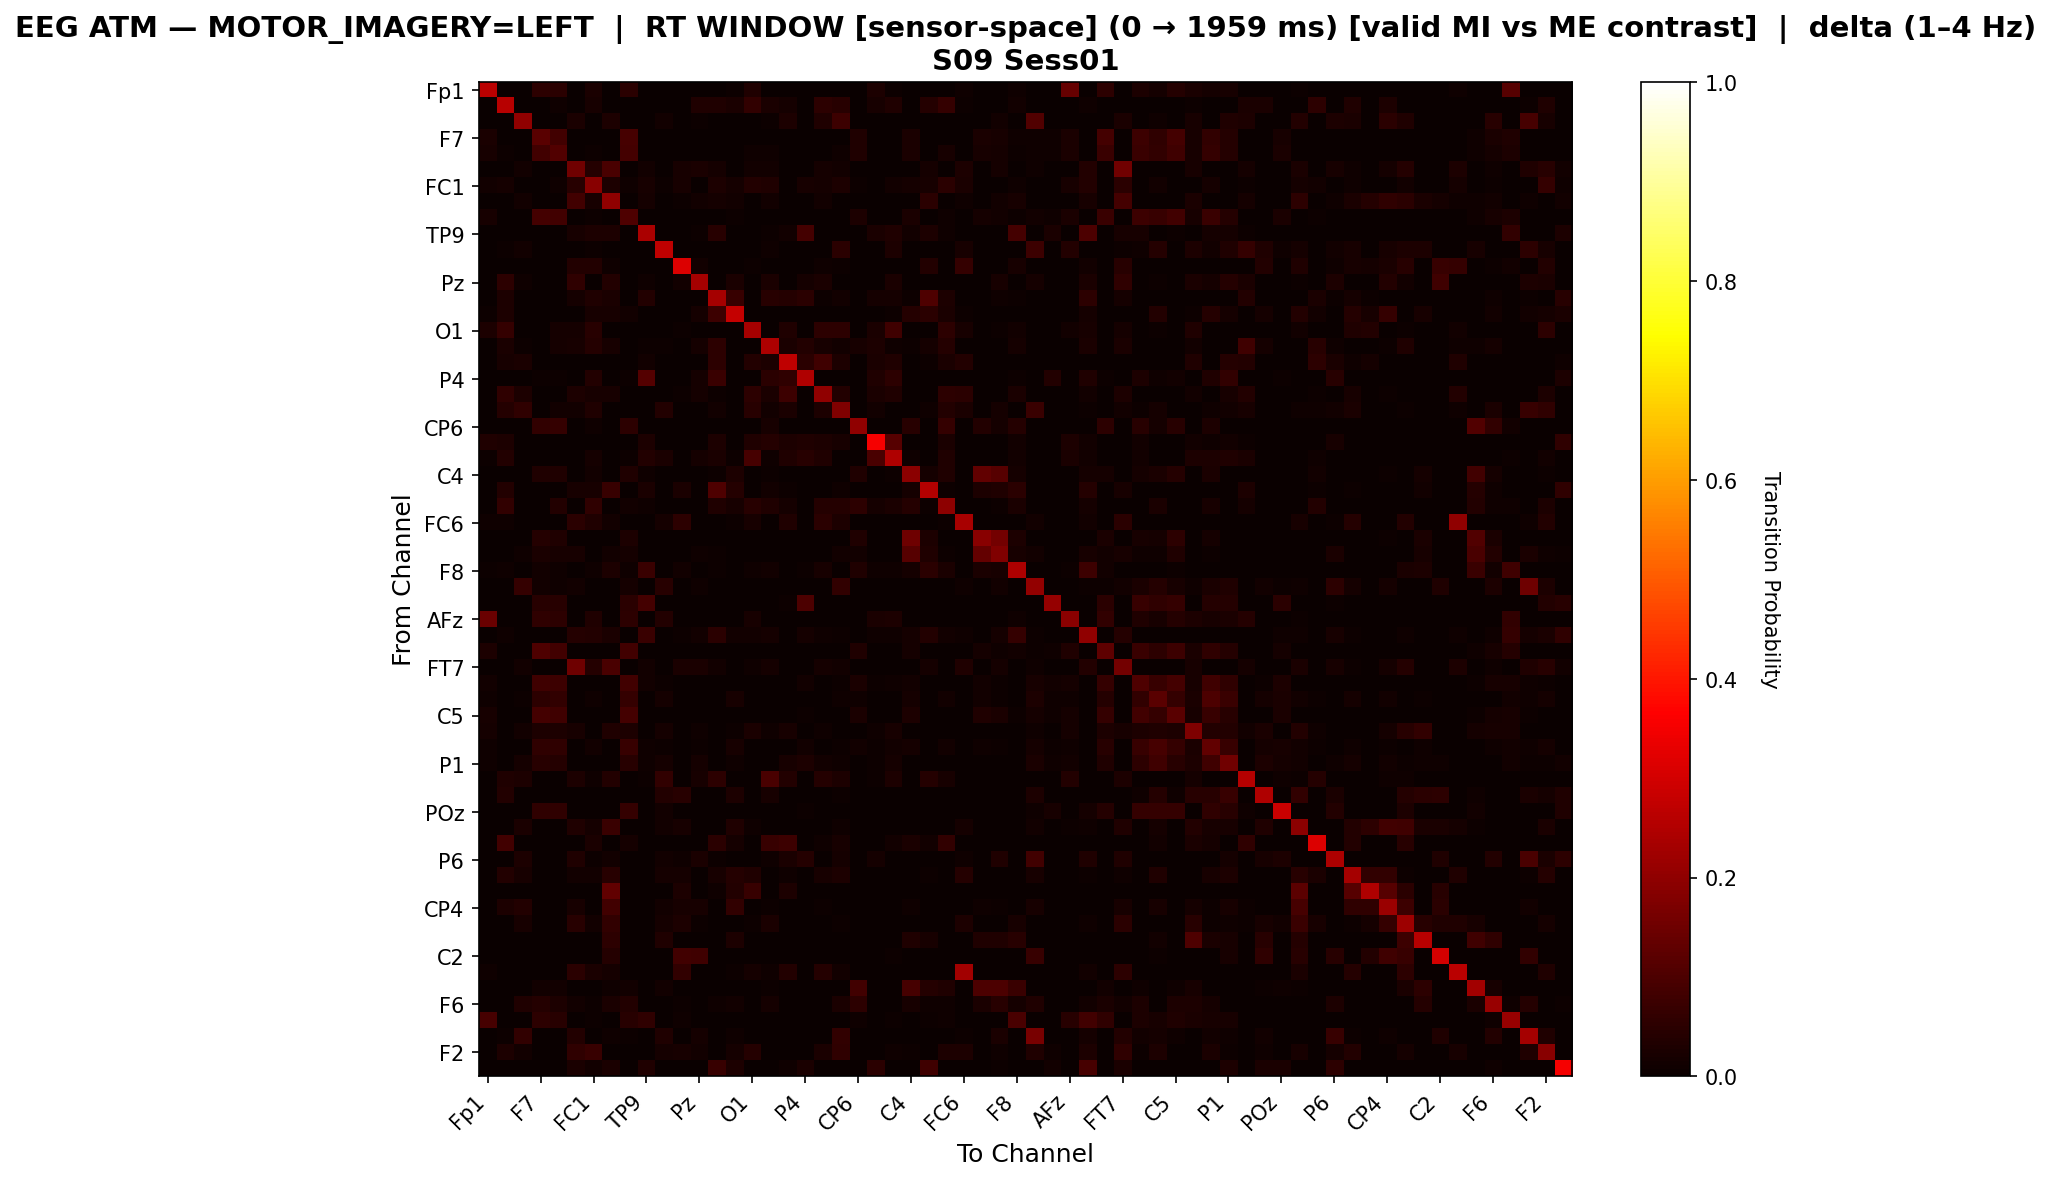

The file beside this chart, header and first rows:
, Fp1, Fz, F3, F7, FT9, FC5, FC1, C3, T7, TP9, CP5, CP1, Pz, P3, P7, O1, Oz, O2, P4, P8, TP10, CP6, CP2
Fp1, 0.2619, 0.0, 0.0, 0.05111, 0.04821, 0.0, 0.02398, 0.0, 0.04869, 0.0, 0.0, 0.0, 0.0, 0.0, 0.005814, 0.03319, 0.0, 0.0, 0.0, 0.0, 0.0, 0.0, 0.02907
Fz, 0.0, 0.2598, 0.0, 0.0, 0.009679, 0.003484, 0.02304, 0.001549, 0.0, 0.0, 0.003678, 0.0, 0.03465, 0.03271, 0.0271, 0.06117, 0.02555, 0.01665, 0.0, 0.05246, 0.04452, 0.0, 0.02226
F3, 0.0, 0.0, 0.2026, 0.0, 0.0, 0.0263, 0.0, 0.03005, 0.0, 0.0, 0.01503, 0.0, 0.007748, 0.0, 0.0, 0.0, 0.006574, 0.02865, 0.0, 0.03311, 0.07772, 0.0, 0.0
F7, 0.02444, 0.0, 0.0, 0.1175, 0.08334, 0.0, 0.0, 0.0, 0.08991, 0.0004611, 0.0, 0.0, 0.0, 0.0, 0.0, 0.0, 0.0, 0.0, 0.002305, 0.0, 0.0, 0.03182, 0.0
FT9, 0.02283, 0.005479, 0.0, 0.0831, 0.1079, 0.0, 0.007077, 0.0, 0.08618, 0.0004566, 0.0, 0.0, 0.0, 0.0, 0.0, 0.009017, 0.0105, 0.0, 0.002283, 0.0, 0.009474, 0.03504, 0.0
FC5, 0.0, 0.002723, 0.01552, 0.0, 0.0, 0.1552, 0.03961, 0.09679, 0.0, 0.01484, 0.002178, 0.02096, 0.026, 0.01565, 0.0, 0.01266, 0.01334, 0.0, 0.0, 0.01947, 0.01252, 0.0, 0.0
FC1, 0.01555, 0.019, 0.0, 0.0, 0.01037, 0.0457, 0.1883, 0.02827, 0.01052, 0.02324, 0.004869, 0.02246, 0.0, 0.03047, 0.01806, 0.03518, 0.03204, 0.0, 0.02167, 0.01665, 0.03, 0.007225, 0.0
C3, 0.0, 0.0007151, 0.01549, 0.0, 0.0, 0.08545, 0.02109, 0.2014, 0.0, 0.01728, 0.0, 0.005125, 0.01537, 0.01776, 0.01216, 0.001668, 0.01287, 0.0, 0.0, 0.01311, 0.0, 0.0, 0.0
T7, 0.02271, 0.0, 0.0, 0.08838, 0.08467, 0.0, 0.007534, 0.0, 0.1023, 0.0008996, 0.0, 0.0, 0.0, 0.0003373, 0.007534, 0.0, 0.0, 0.0, 0.002699, 0.0, 0.0, 0.02811, 0.0
TP9, 0.0, 0.0, 0.0, 0.000405, 0.000405, 0.02248, 0.02997, 0.02977, 0.001215, 0.2384, 0.0, 0.0, 0.005873, 0.04597, 0.0, 0.0, 0.00648, 0.01337, 0.08728, 0.0, 0.0, 0.00324, 0.02369
CP5, 0.0, 0.005119, 0.0156, 0.0, 0.0, 0.003413, 0.00707, 0.0, 0.0, 0.0, 0.2718, 0.0, 0.0, 0.0, 0.0, 0.0, 0.008532, 0.0, 0.002925, 0.0, 0.05046, 0.0, 0.0
CP1, 0.0, 0.0, 0.0, 0.0, 0.0, 0.03848, 0.03626, 0.00962, 0.0, 0.0, 0.0, 0.3135, 0.01233, 0.0, 0.0, 0.006167, 0.0, 0.002467, 0.0, 0.00814, 0.005427, 0.0, 0.0
Pz, 0.0, 0.05418, 0.01059, 0.0, 0.0, 0.05781, 0.0, 0.03844, 0.0, 0.009383, 0.0, 0.01453, 0.2309, 0.0, 0.02633, 0.0, 0.02482, 0.0, 0.01907, 0.02421, 0.0, 0.0, 0.0
P3, 0.0, 0.02796, 0.0, 0.0, 0.0, 0.01902, 0.03176, 0.02531, 0.0001654, 0.03689, 0.0, 0.0, 0.0, 0.2341, 0.0665, 0.0009926, 0.04417, 0.03987, 0.04715, 0.004467, 0.01224, 0.00182, 0.01687
P7, 0.004254, 0.02784, 0.0, 0.0, 0.0, 0.0, 0.02262, 0.01972, 0.01295, 0.0, 0.0, 0.0, 0.01721, 0.07753, 0.278, 0.00232, 0.0, 0.0, 0.0, 0.00232, 0.0, 0.0, 0.0
O1, 0.02776, 0.06361, 0.0, 0.0, 0.01641, 0.01844, 0.04457, 0.003241, 0.0, 0.0, 0.0, 0.00466, 0.0, 0.0008104, 0.002836, 0.2314, 0.0, 0.03221, 0.0, 0.05085, 0.05227, 0.0, 0.0235
Oz, 0.0, 0.02701, 0.006046, 0.0, 0.01894, 0.02015, 0.04071, 0.02217, 0.0, 0.006046, 0.006651, 0.0, 0.01693, 0.05341, 0.0, 0.0, 0.2445, 0.0266, 0.03748, 0.02217, 0.01552, 0.01955, 0.03104
O2, 0.0, 0.0196, 0.02673, 0.0, 0.0, 0.0, 0.0, 0.0, 0.0, 0.01426, 0.0, 0.001782, 0.0, 0.05369, 0.0, 0.03631, 0.02896, 0.2722, 0.05035, 0.0793, 0.03096, 0.0, 0.02384
P4, 0.0, 0.0, 0.0, 0.004652, 0.004652, 0.0, 0.03567, 0.0, 0.005686, 0.1117, 0.003619, 0.0, 0.01577, 0.07315, 0.0, 0.0, 0.04756, 0.05841, 0.2468, 0.0, 0.0, 0.0, 0.03257
P8, 0.0, 0.05846, 0.02997, 0.0, 0.0, 0.02997, 0.02253, 0.02338, 0.0, 0.0, 0.0, 0.00659, 0.01743, 0.00574, 0.002976, 0.05378, 0.02423, 0.07568, 0.0, 0.2005, 0.03763, 0.0, 0.02445
TP10, 0.0, 0.03973, 0.05787, 0.0, 0.01468, 0.0152, 0.03265, 0.0, 0.0, 0.0, 0.03576, 0.003455, 0.0, 0.01278, 0.0, 0.04422, 0.01261, 0.02401, 0.0, 0.03092, 0.1764, 0.0, 0.01347
CP6, 0.0, 0.0, 0.0, 0.05868, 0.06492, 0.0, 0.009458, 0.0, 0.0531, 0.003869, 0.0, 0.0, 0.0, 0.003224, 0.0, 0.0, 0.02085, 0.0, 0.0, 0.0, 0.0, 0.2012, 0.0
CP2, 0.03269, 0.03081, 0.0, 0.0, 0.0, 0.0, 0.0, 0.0, 0.0, 0.03081, 0.0, 0.0, 0.0, 0.02787, 0.0, 0.03189, 0.04073, 0.02921, 0.03323, 0.03081, 0.02144, 0.0, 0.3521
Cz, 0.004517, 0.03681, 0.0, 0.0, 0.0, 0.0, 0.01626, 0.0, 0.004517, 0.03613, 0.02665, 0.0, 0.01784, 0.02575, 0.005194, 0.09011, 0.009937, 0.0332, 0.04539, 0.03388, 0.0, 0.0, 0.09666
C4, 0.0, 0.0, 0.0, 0.0335, 0.03274, 0.0, 0.01524, 0.0, 0.03471, 0.01056, 0.0, 0.0, 0.0, 0.004074, 0.03078, 0.001358, 0.004376, 0.0, 0.0, 0.0, 0.001962, 0.0335, 0.0
T8, 0.0, 0.03614, 0.0, 0.0, 0.0, 0.02259, 0.02108, 0.06876, 0.0, 0.0251, 0.0, 0.0256, 0.0, 0.1047, 0.04283, 0.0, 0.01556, 0.004183, 0.0, 0.0, 0.009537, 0.00251, 0.0
FT10, 0.0, 0.05879, 0.0, 0.002125, 0.03542, 0.0003542, 0.05631, 0.0, 0.01399, 0.008677, 0.0, 0.0, 0.0, 0.03134, 0.0216, 0.04657, 0.03435, 0.01948, 0.0, 0.04215, 0.03931, 0.05295, 0.01647
FC6, 0.009442, 0.008005, 0.0, 0.0, 0.0, 0.047, 0.03264, 0.01478, 0.0, 0.0, 0.01806, 0.05234, 0.0, 0.0, 0.005747, 0.02299, 0.003489, 0.03325, 0.001437, 0.04865, 0.03038, 0.0, 0.0
FC2, 0.0, 0.0, 0.0, 0.04159, 0.03227, 0.0, 0.0, 0.0, 0.03101, 0.0, 0.0, 0.0, 0.0, 0.0, 0.0, 0.0003586, 0.0, 0.0, 0.0, 0.0, 0.001076, 0.03137, 0.0
F4, 0.0, 0.0, 0.01027, 0.02677, 0.02195, 0.02055, 0.0, 0.0151, 0.01759, 0.0007783, 0.0, 0.0, 0.01167, 0.007783, 0.0, 0.00358, 0.0, 0.0, 0.0, 0.0, 0.01448, 0.01354, 0.0
F8, 0.006485, 0.01114, 0.0, 0.01314, 0.009478, 0.001829, 0.009478, 0.02976, 0.01064, 0.07167, 0.0, 0.0143, 0.0, 0.007483, 0.0, 0.009977, 0.01463, 0.0, 0.003991, 0.02062, 0.0, 0.03126, 0.009977
AF7, 0.0, 0.0, 0.06629, 0.01192, 0.01105, 0.01177, 0.0, 0.0, 0.01774, 0.0, 0.04608, 0.0002907, 0.008286, 0.0, 0.0, 0.0, 0.0, 0.0, 0.0, 0.0, 0.06106, 0.0, 0.0
AF3, 0.0, 0.0, 0.0, 0.04602, 0.04602, 0.0, 0.0, 0.0, 0.04865, 0.08876, 0.0, 0.0, 0.0, 0.0, 0.0, 0.0, 0.0, 0.005917, 0.09862, 0.0, 0.0, 0.0, 0.0
AFz, 0.1428, 0.0, 0.0, 0.05837, 0.05461, 0.0, 0.03432, 0.0, 0.05461, 0.0, 0.03858, 0.0, 0.0, 0.0, 0.0, 0.02004, 0.0, 0.0, 0.0, 0.0, 0.0, 0.0, 0.02655
F1, 0.0, 0.008567, 0.0, 0.0, 0.0, 0.04225, 0.0356, 0.02541, 0.0, 0.07194, 0.0, 0.007533, 0.01359, 0.04697, 0.01241, 0.01507, 0.01773, 0.0, 0.01787, 0.008567, 0.006056, 0.0, 0.008567
F5, 0.0297, 0.0, 0.0, 0.1043, 0.08499, 0.0, 0.002463, 0.0005474, 0.08553, 0.001505, 0.0, 0.0, 0.0, 0.0, 0.0, 0.0, 0.0, 0.0, 0.003695, 0.0, 0.0, 0.03503, 0.0
FT7, 0.0, 0.001851, 0.01534, 0.0, 0.0, 0.1486, 0.04086, 0.0968, 0.0, 0.01402, 0.002777, 0.02354, 0.02526, 0.01521, 0.0, 0.0115, 0.016, 0.0, 0.0, 0.01812, 0.01203, 0.0, 0.0
FC3, 0.01522, 0.0, 0.0, 0.0803, 0.07647, 0.0, 0.0, 0.0, 0.08488, 0.01274, 0.004454, 0.0, 0.0, 0.0, 0.0, 0.0, 0.0, 0.0006187, 0.01472, 0.0, 0.004331, 0.02648, 0.006929
C1, 0.008666, 0.0, 0.004607, 0.05298, 0.05869, 0.0, 0.01097, 0.0, 0.06571, 0.001975, 0.01777, 0.0, 0.002194, 0.0, 0.02216, 0.002962, 0.0, 0.0, 0.00373, 0.0, 0.01042, 0.008337, 0.0
C5, 0.02007, 0.0, 0.0, 0.08724, 0.07948, 0.0, 0.0, 0.0, 0.0861, 0.003649, 0.001026, 0.0, 0.0, 0.0, 0.0, 0.0, 0.0, 0.0, 0.005474, 0.0, 0.0009123, 0.02429, 0.0
TP7, 0.01582, 0.002919, 0.01552, 0.02888, 0.02888, 0.02289, 0.0, 0.03411, 0.02888, 0.0, 0.01874, 0.0, 0.01168, 0.0, 0.006453, 0.02504, 0.01091, 0.02166, 0.0, 0.0106, 0.0, 0.0, 0.009218
CP3, 0.008253, 0.0, 0.0, 0.05581, 0.05777, 0.0, 0.01186, 0.0, 0.06788, 0.00846, 0.005262, 0.0, 0.006293, 0.0004127, 0.02239, 0.0, 0.0, 0.0, 0.013, 0.0, 0.005468, 0.01517, 0.00392
P1, 0.01018, 0.0, 0.01736, 0.04334, 0.04154, 0.0, 0.0, 0.0, 0.04513, 0.01113, 0.0158, 0.0, 0.01616, 0.0, 0.01077, 0.0, 0.0, 0.02263, 0.02885, 0.01185, 0.008739, 0.0, 0.005866
PO7, 0.0, 0.03307, 0.02929, 0.0, 0.0, 0.03, 0.01063, 0.03637, 0.0, 0.006613, 0.06188, 0.0, 0.02078, 0.05149, 0.0, 0.0, 0.09447, 0.03826, 0.0, 0.04204, 0.02763, 0.0, 0.006613
PO3, 0.0, 0.03747, 0.0, 0.0, 0.0, 0.0, 0.0, 0.0, 0.002324, 0.0, 0.03892, 0.04473, 0.0, 0.0, 0.02933, 0.0, 0.02324, 0.0, 0.0, 0.0, 0.004938, 0.0, 0.0
POz, 0.0, 0.0, 0.0, 0.05565, 0.05819, 0.0, 0.0, 0.0, 0.06384, 0.002825, 0.01299, 0.0, 0.0, 0.0, 0.0, 0.0, 0.0, 0.0, 0.007345, 0.0, 0.0, 0.0, 0.0
PO4, 0.003449, 0.0, 0.02463, 0.0, 0.0, 0.03202, 0.01774, 0.07374, 0.0, 0.0, 0.01199, 0.02234, 0.002463, 0.0, 0.03235, 0.01051, 0.001642, 0.0, 0.0, 0.001478, 0.009525, 0.0, 0.0
PO8, 0.0, 0.08404, 0.0, 0.0, 0.0, 0.0, 0.02415, 0.0, 0.01787, 0.0, 0.0, 0.0, 0.0, 0.05017, 0.01881, 0.0, 0.06711, 0.07651, 0.0, 0.008467, 0.01976, 0.0, 0.0
P6, 0.0, 0.0, 0.02797, 0.0, 0.0, 0.03462, 0.004814, 0.01536, 0.0, 0.0, 0.01284, 0.009858, 0.02361, 0.005961, 0.0, 0.0, 0.008712, 0.02613, 0.04104, 0.0, 0.01788, 0.0, 0.01857
P2, 0.0, 0.03574, 0.0207, 0.0, 0.0, 0.01211, 0.01367, 0.04394, 0.0, 0.0, 0.0166, 0.01797, 0.0, 0.0205, 0.04042, 0.033, 0.0, 0.009568, 0.0, 0.02187, 0.03085, 0.0, 0.0
CPz, 0.0, 0.0, 0.0, 0.0, 0.0, 0.0, 0.0, 0.1313, 0.0, 0.0, 0.0, 0.03062, 0.0, 0.009222, 0.03762, 0.06972, 0.0, 0.02988, 0.0, 0.0, 0.0, 0.0, 0.0
CP4, 0.0, 0.02762, 0.03587, 0.0, 0.0, 0.02134, 0.0, 0.08572, 0.0, 0.0, 0.01542, 0.01991, 0.02313, 0.0, 0.05936, 0.0, 0.006277, 0.0, 0.0, 0.005918, 0.0, 0.0, 0.0
TP8, 0.0, 0.0, 0.02063, 0.0, 0.0, 0.04352, 0.01265, 0.05888, 0.0, 0.0, 0.01837, 0.02846, 0.005873, 0.0, 0.003012, 0.005571, 0.02409, 0.0, 0.0, 0.002409, 0.00512, 0.0, 0.0
C6, 0.0, 0.0, 0.0, 0.0, 0.0, 0.0, 0.0, 0.05288, 0.0, 0.0, 0.03178, 0.0, 0.0, 0.0, 0.0297, 0.0, 0.0002605, 0.0, 0.0, 0.0, 0.0, 0.0, 0.0
C2, 0.0, 0.0, 0.0, 0.0, 0.0, 0.0, 0.0, 0.04092, 0.0, 0.0, 0.0, 0.08333, 0.07826, 0.0, 0.0, 0.0, 0.0, 0.0, 0.0002987, 0.0, 0.0, 0.0, 0.0
FC4, 0.01024, 0.0, 0.0, 0.0, 0.0, 0.04794, 0.027, 0.01676, 0.0, 0.0, 0.0, 0.06144, 0.0, 0.0, 0.004887, 0.01606, 0.01164, 0.03537, 0.0, 0.04282, 0.01536, 0.0, 0.0
FT8, 0.0, 0.0, 0.0, 0.01359, 0.01359, 0.0, 0.0, 0.01143, 0.01276, 0.002486, 0.01458, 0.0, 0.0, 0.0, 0.0, 0.0, 0.007622, 0.0, 0.0, 0.0, 0.0, 0.08351, 0.0
F6, 0.0, 0.0, 0.03343, 0.04096, 0.0292, 0.01304, 0.007163, 0.02369, 0.03545, 0.002571, 0.0, 0.005877, 0.0009183, 0.01084, 0.01267, 0.0, 0.01616, 0.0, 0.0, 0.001469, 0.02534, 0.05179, 0.0
AF8, 0.09015, 0.0, 0.0, 0.05352, 0.04574, 0.0, 0.004935, 0.003037, 0.0465, 0.05599, 0.0, 0.00911, 0.0, 0.0, 0.0, 0.0, 0.0, 0.0, 0.0, 0.0, 0.0, 0.01006, 0.0
AF4, 0.0, 0.00428, 0.06119, 0.002061, 0.0, 0.03646, 0.0, 0.01126, 0.004439, 0.0, 0.03377, 0.0, 0.01633, 0.003805, 0.01094, 0.0, 0.0, 0.0, 0.0, 0.0, 0.06167, 0.0, 0.0
... 2 more rows
